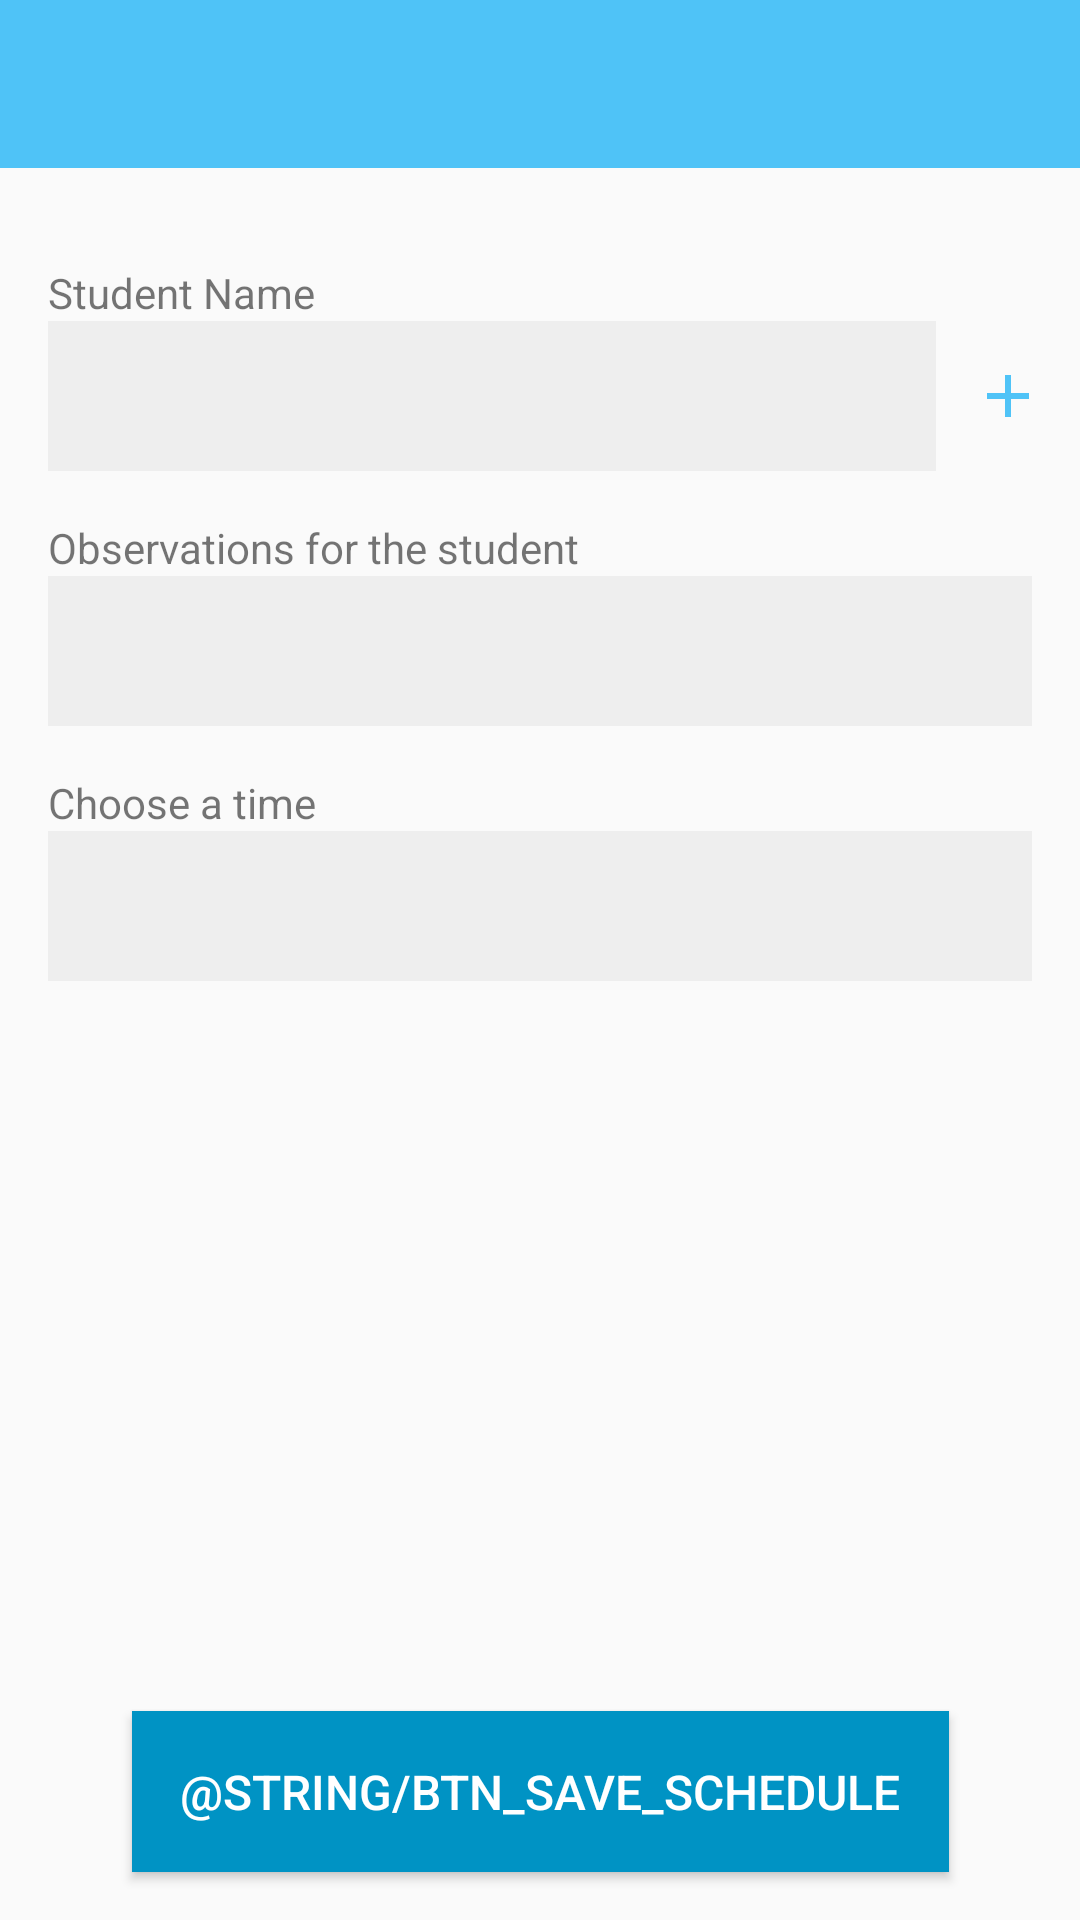

This screen was rendered from an Android layout file. Write that file and the resources it references.
<!-- AndroidManifest.xml: application theme AppTheme -->
<!-- res/layout/activity_add_schedule.xml -->
<?xml version="1.0" encoding="utf-8"?>
<android.support.constraint.ConstraintLayout
    xmlns:android="http://schemas.android.com/apk/res/android"
    xmlns:app="http://schemas.android.com/apk/res-auto"
    xmlns:tools="http://schemas.android.com/tools"
    android:layout_width="match_parent"
    android:layout_height="match_parent"
    tools:context=".ui.schedule.AddScheduleActivity">

    <android.support.v7.widget.Toolbar
        android:id="@+id/add_activity_toolbar"
        android:layout_width="0dp"
        android:layout_height="?attr/actionBarSize"
        android:background="@color/colorPrimary"
        app:layout_constraintStart_toStartOf="parent"
        app:layout_constraintEnd_toEndOf="parent"
        app:titleTextColor="@android:color/white" />

    <TextView
        android:id="@+id/tv_label_student_name"
        android:layout_width="wrap_content"
        android:layout_height="wrap_content"
        android:text="@string/label_student_name"
        android:layout_marginTop="32dp"
        android:layout_marginStart="16dp"
        app:layout_constraintStart_toStartOf="parent"
        app:layout_constraintTop_toBottomOf="@+id/add_activity_toolbar" />

    <Spinner
        style="@style/InputField"
        android:id="@+id/spinner_student_name"
        android:inputType="text"
        android:layout_marginStart="16dp"
        android:layout_marginEnd="48dp"
        app:layout_constraintStart_toStartOf="parent"
        app:layout_constraintTop_toBottomOf="@+id/tv_label_student_name" />

    <ImageView
        android:id="@+id/img_add_student"
        android:layout_width="24dp"
        android:layout_height="24dp"
        android:src="@drawable/ic_add_blue_24dp"
        android:onClick="onClickAddStudent"
        android:layout_marginStart="16dp"
        android:layout_marginEnd="16dp"
        app:layout_constraintBottom_toBottomOf="@+id/spinner_student_name"
        app:layout_constraintEnd_toEndOf="parent"
        app:layout_constraintStart_toEndOf="@id/spinner_student_name"
        app:layout_constraintTop_toTopOf="@+id/spinner_student_name" />

    <TextView
        android:id="@+id/tv_label_student_obs"
        android:layout_width="wrap_content"
        android:layout_height="wrap_content"
        android:text="@string/label_student_obs"
        android:layout_marginTop="16dp"
        android:layout_marginStart="16dp"
        app:layout_constraintStart_toStartOf="parent"
        app:layout_constraintTop_toBottomOf="@+id/spinner_student_name" />

    <EditText
        style="@style/InputField"
        android:id="@+id/edt_student_obs"
        android:inputType="text"
        android:layout_marginStart="16dp"
        android:layout_marginEnd="16dp"
        app:layout_constraintEnd_toEndOf="parent"
        app:layout_constraintStart_toStartOf="parent"
        app:layout_constraintTop_toBottomOf="@+id/tv_label_student_obs" />

    <TextView
        android:id="@+id/tb_label_time_pick"
        android:layout_width="wrap_content"
        android:layout_height="wrap_content"
        android:text="@string/label_time"
        android:layout_marginTop="16dp"
        android:layout_marginStart="16dp"
        app:layout_constraintStart_toStartOf="parent"
        app:layout_constraintTop_toBottomOf="@+id/edt_student_obs" />

    <EditText
        style="@style/InputField"
        android:id="@+id/edt_time"
        android:inputType="time"
        android:layout_marginStart="16dp"
        android:layout_marginEnd="16dp"
        app:layout_constraintEnd_toEndOf="parent"
        app:layout_constraintStart_toStartOf="parent"
        app:layout_constraintTop_toBottomOf="@+id/tb_label_time_pick" />

    <ImageButton
        android:id="@+id/btn_delete_schedule"
        android:layout_width="wrap_content"
        android:layout_height="wrap_content"
        android:layout_marginBottom="16dp"
        android:onClick="onClickDeleteSchedule"
        android:src="@drawable/ic_delete_red_24dp"
        android:background="@android:color/transparent"
        android:visibility="gone"
        app:layout_constraintBottom_toBottomOf="parent"
        app:layout_constraintEnd_toEndOf="parent"
        app:layout_constraintStart_toEndOf="@+id/btn_submit_new_schedule" />

    <Button
        style="@style/Button"
        android:id="@+id/btn_submit_new_schedule"
        android:text="@string/btn_save_schedule"
        android:onClick="onClickSaveClassButton"
        android:layout_marginBottom="16dp"
        app:layout_constraintBottom_toBottomOf="parent"
        app:layout_constraintEnd_toEndOf="parent"
        app:layout_constraintStart_toStartOf="parent" />

</android.support.constraint.ConstraintLayout>
<!-- resources referenced by this layout -->
<resources>
  <color name="colorPrimary">#4fc3f7</color>
  <!-- drawable ic_add_blue_24dp (drawable) -->
  <vector
      android:tint="@color/colorPrimary"
      android:height="24dp"
      android:width="24dp"
      android:viewportHeight="24.0" android:viewportWidth="24.0"
      xmlns:android="http://schemas.android.com/apk/res/android">
      <path android:fillColor="@color/colorPrimary" android:pathData="M19,13h-6v6h-2v-6H5v-2h6V5h2v6h6v2z"/>
  </vector>
  <!-- drawable ic_delete_red_24dp (drawable) -->
  <vector android:height="24dp" android:tint="#FF453A"
      android:viewportHeight="24.0" android:viewportWidth="24.0"
      android:width="24dp" xmlns:android="http://schemas.android.com/apk/res/android">
      <path android:fillColor="#FF000000" android:pathData="M6,19c0,1.1 0.9,2 2,2h8c1.1,0 2,-0.9 2,-2L18,7L6,7v12zM8.46,11.88l1.41,-1.41L12,12.59l2.12,-2.12 1.41,1.41L13.41,14l2.12,2.12 -1.41,1.41L12,15.41l-2.12,2.12 -1.41,-1.41L10.59,14l-2.13,-2.12zM15.5,4l-1,-1h-5l-1,1L5,4v2h14L19,4z"/>
  </vector>
  <string name="label_student_name">Student Name</string>
  <string name="label_student_obs">Observations for the student</string>
  <string name="label_time">Choose a time</string>
  <style name="Button">
          <item name="android:layout_width">wrap_content</item>
          <item name="android:layout_height">wrap_content</item>
          <item name="android:background">@color/colorPrimaryDark</item>
          <item name="android:textColor">@android:color/white</item>
          <item name="android:padding">16dp</item>
          <item name="android:textSize">16sp</item>
      </style>
  <style name="InputField">
          <item name="android:layout_width">match_parent</item>
          <item name="android:layout_height">50dp</item>
          <item name="android:background">@color/colorInputFields</item>
          <item name="android:paddingStart">8dp</item>
          <item name="android:paddingEnd">8dp</item>
      </style>
  <style name="AppTheme" parent="Theme.AppCompat.Light.NoActionBar">
          <item name="colorPrimary">@color/colorPrimary</item>
          <item name="colorPrimaryDark">@color/colorPrimaryDark</item>
          <item name="colorAccent">@color/colorAccent</item>
      </style>
  <color name="colorPrimaryDark">#0093c4</color>
  <color name="colorInputFields">#eee</color>
  <color name="colorAccent">#ff8a65</color>
</resources>
